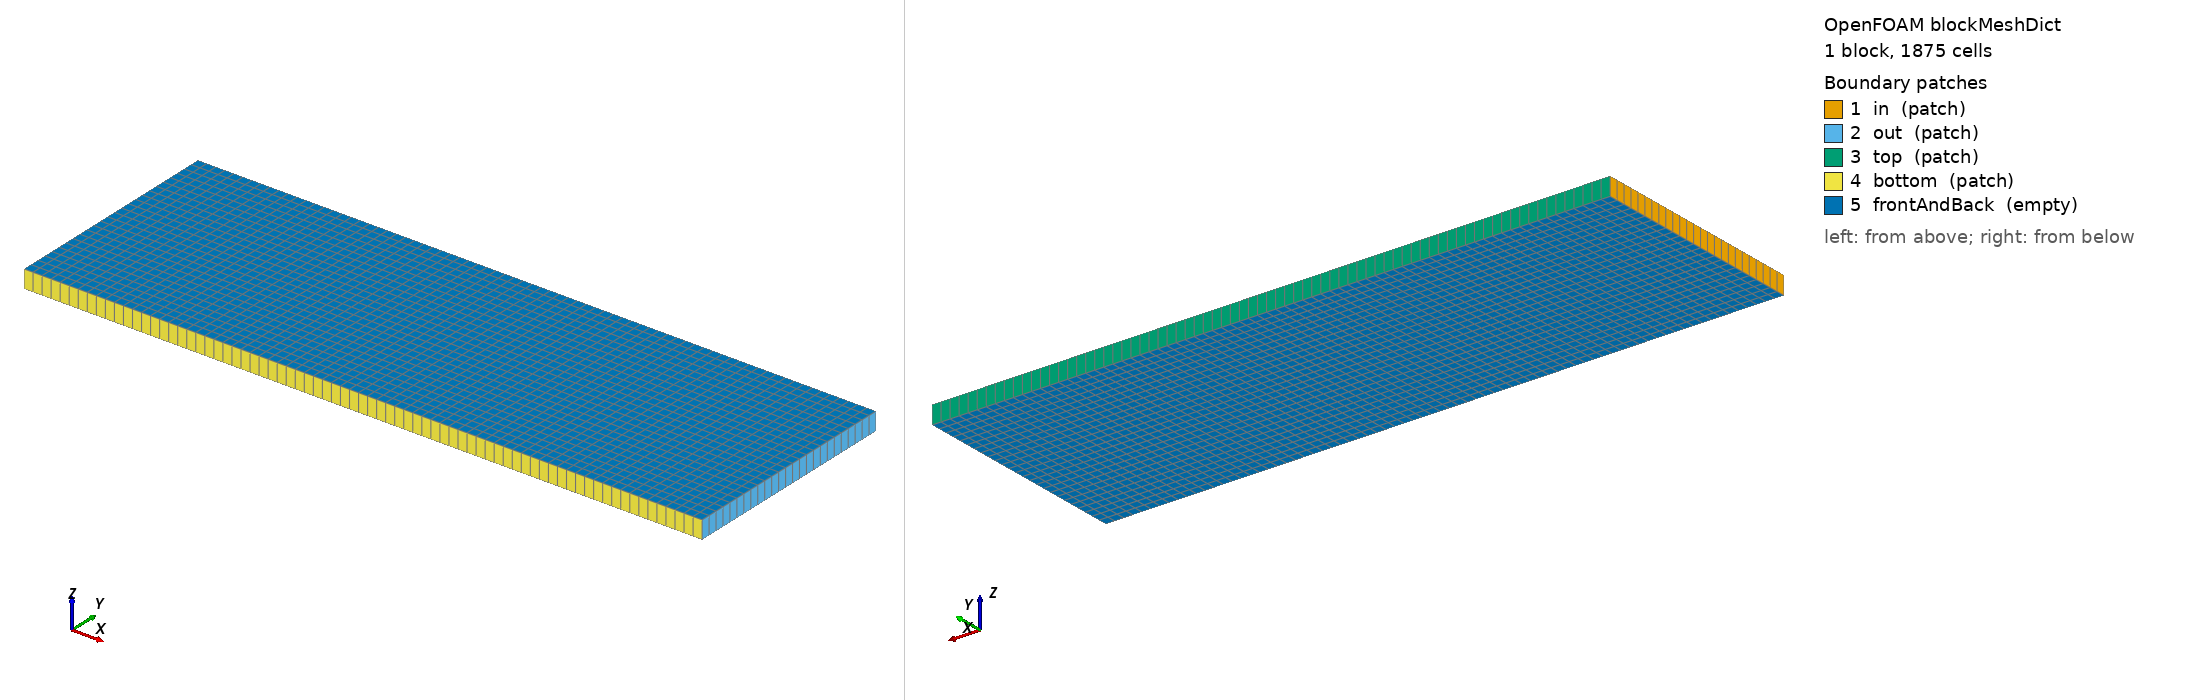

OpenFOAM case: the mesh blockMesh builds from blockMeshDict, 1 block(s), 1875 cells. Boundary patches (legend numbers): 1 in (patch), 2 out (patch), 3 top (patch), 4 bottom (patch), 5 frontAndBack (empty). Left view from above one corner, right view from below the opposite corner. Boundary conditions: 0 field file(s) under 0/; 0 of 5 drawn patches have an entry in a shipped field file.

=== constant/polyMesh/blockMeshDict ===
/*--------------------------------*- C++ -*----------------------------------*\
| =========                 |                                                 |
| \\      /  F ield         | foam-extend: Open Source CFD                    |
|  \\    /   O peration     | Version:     4.0                                |
|   \\  /    A nd           | Web:         http://www.foam-extend.org         |
|    \\/     M anipulation  |                                                 |
\*---------------------------------------------------------------------------*/
FoamFile
{
    version     2.0;
    format      ascii;
    class       dictionary;
    object      blockMeshDict;
}
// * * * * * * * * * * * * * * * * * * * * * * * * * * * * * * * * * * * * * //

convertToMeters 1;

vertices
(
    (-1   -0.5 -0.04)
    ( 2   -0.5 -0.04)
    ( 2    0.5 -0.04)
    (-1    0.5 -0.04)
    (-1   -0.5  0.04)
    ( 2   -0.5  0.04)
    ( 2    0.5  0.04)
    (-1    0.5  0.04)
);

blocks
(
    hex (0 1 2 3 4 5 6 7) (75 25 1) simpleGrading (1 1 1)
);

edges
(
);

patches
(
    patch in
    (
        (0 4 7 3)
    )
    patch out
    (
        (2 6 5 1)
    )
    patch top
    (
        (3 7 6 2)
    )
    patch bottom
    (
        (1 5 4 0)
    )
    empty frontAndBack
    (
        (0 3 2 1)
        (4 5 6 7)
    )
);

mergePatchPairs
(
);


// ************************************************************************* //
